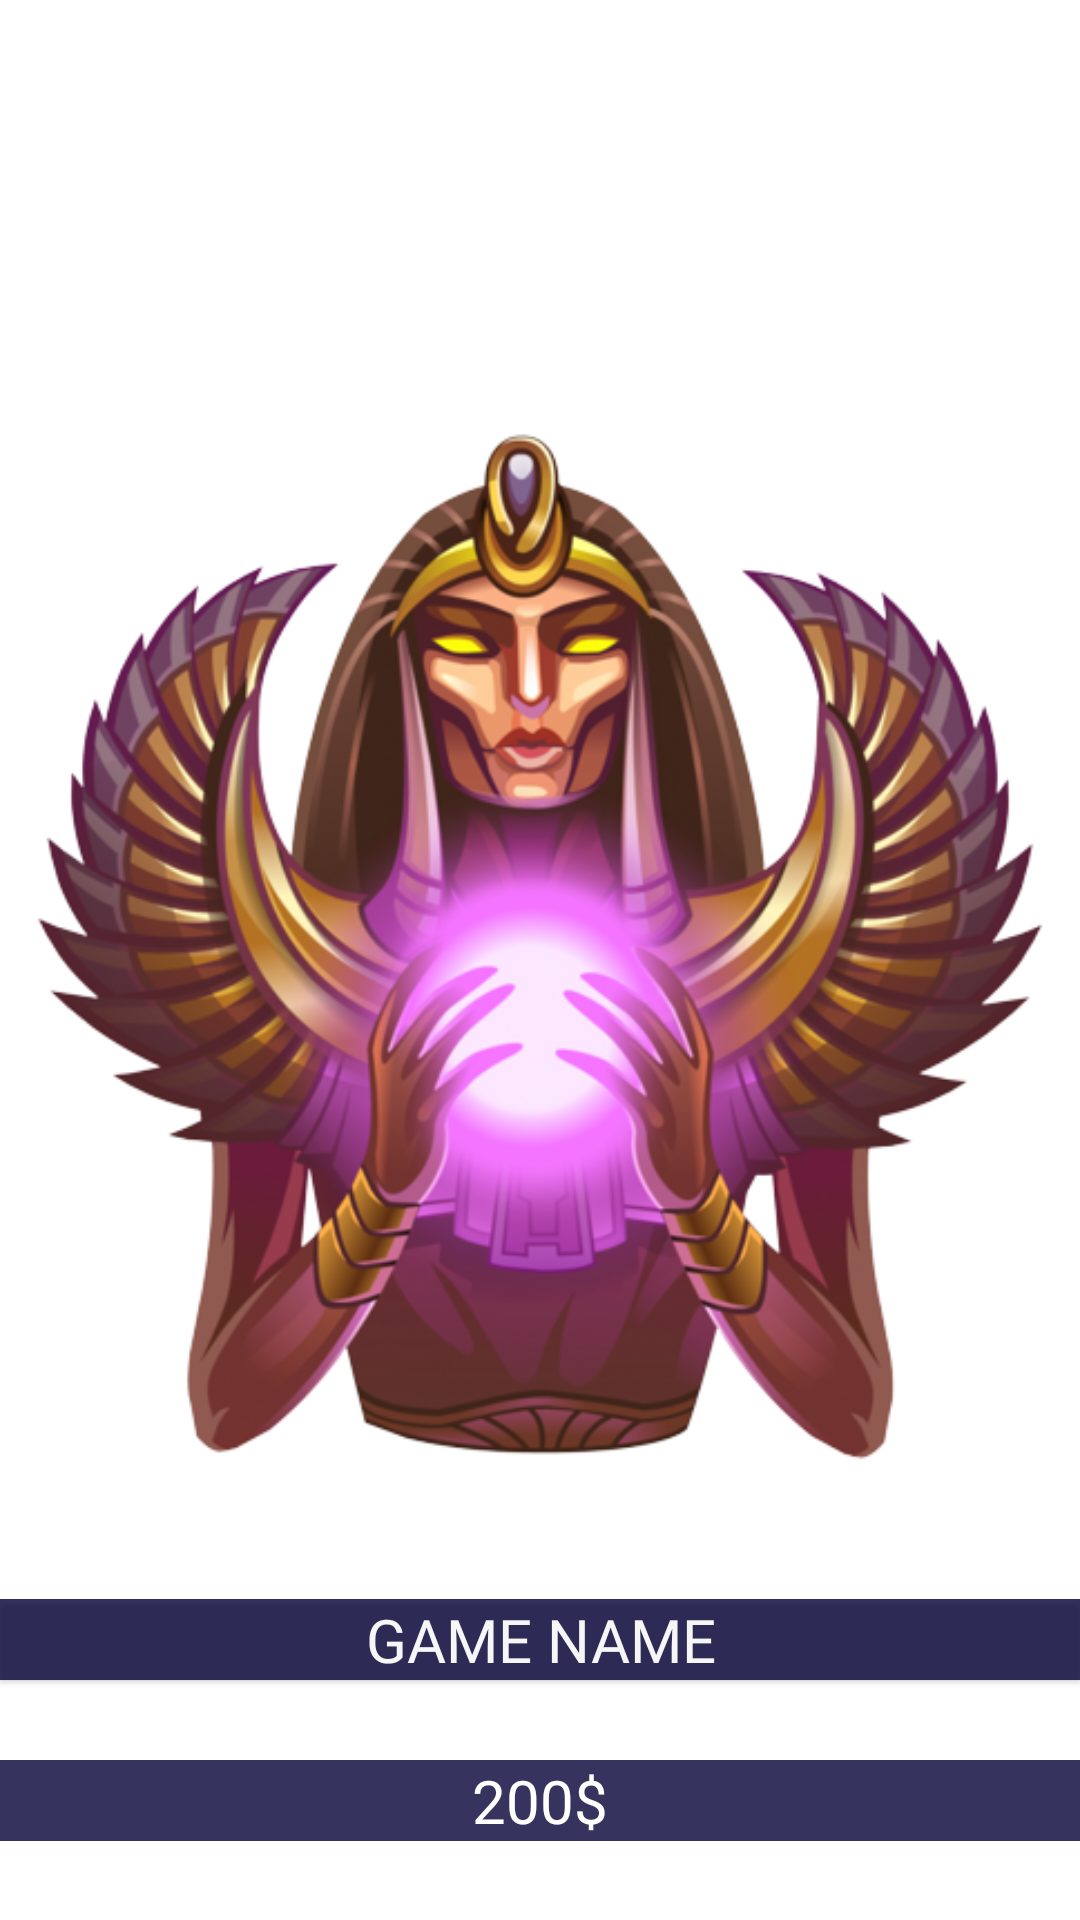

Here is an Android app screen rendered from its layout file. Give the layout XML and the strings, colors and styles it references.
<!-- AndroidManifest.xml: application theme Theme.ElementalBeam -->
<!-- res/layout/pager.xml -->
<?xml version="1.0" encoding="utf-8"?>
<androidx.constraintlayout.widget.ConstraintLayout xmlns:android="http://schemas.android.com/apk/res/android"
    xmlns:app="http://schemas.android.com/apk/res-auto"
    android:layout_width="match_parent"
    android:layout_height="match_parent">

    <ImageView
        android:id="@+id/imageViev"
        android:layout_width="match_parent"
        android:layout_height="match_parent"
        android:src="@drawable/sasha_logo_1"
        app:layout_constraintBottom_toBottomOf="parent"
        app:layout_constraintEnd_toEndOf="parent"
        app:layout_constraintStart_toStartOf="parent"
        app:layout_constraintTop_toTopOf="parent" />


    <androidx.appcompat.widget.AppCompatTextView
        android:id="@+id/tv_level"
        android:elevation="1dp"
        android:layout_width="0dp"
        android:background="#050137"
        android:layout_height="wrap_content"
        android:layout_marginBottom="80dp"
        android:alpha="0.8"
        android:fontFamily="@font/montserrat_black"
        android:gravity="center"
        android:text="game name"
        android:textAllCaps="true"
        android:textColor="@color/white"
        android:textSize="20sp"
        app:layout_constraintBottom_toBottomOf="@id/imageViev"
        app:layout_constraintEnd_toEndOf="@id/imageViev"
        app:layout_constraintStart_toStartOf="@id/imageViev" />

    <androidx.appcompat.widget.AppCompatTextView
        android:id="@+id/tv_price"
        android:layout_width="0dp"
        android:layout_height="wrap_content"
        android:alpha="0.8"
        android:background="#050137"
        android:fontFamily="@font/montserrat_black"
        android:gravity="center"
        android:text="200$"
        android:textAllCaps="true"
        android:textColor="@color/white"
        android:textSize="20sp"
        app:layout_constraintBottom_toBottomOf="@id/imageViev"
        app:layout_constraintEnd_toEndOf="@id/imageViev"
        app:layout_constraintStart_toStartOf="@id/imageViev"
        app:layout_constraintTop_toBottomOf="@id/tv_level" />


</androidx.constraintlayout.widget.ConstraintLayout>
<!-- resources referenced by this layout -->
<resources>
  <color name="white">#FFFFFFFF</color>
  <!-- drawable sasha_logo_1: png bitmap (drawable, 274049 bytes) -->
  <style name="Theme.ElementalBeam" parent="Theme.MaterialComponents.DayNight.NoActionBar">
          
          <item name="colorPrimary">@color/purple_500</item>
          <item name="colorPrimaryVariant">@color/purple_700</item>
          <item name="colorOnPrimary">@color/white</item>
          <item name="android:windowFullscreen">true</item>
          <item name="windowActionBar">false</item>
          <item name="android:windowDisablePreview">true</item>
          <item name="windowNoTitle">true</item>
          
          <item name="colorSecondary">@color/teal_200</item>
          <item name="colorSecondaryVariant">@color/teal_700</item>
          <item name="colorOnSecondary">@color/black</item>
          
          <item name="android:statusBarColor">@color/black</item>
          
      </style>
  <color name="purple_500">#FF6200EE</color>
  <color name="purple_700">#FF3700B3</color>
  <color name="teal_200">#FF03DAC5</color>
  <color name="teal_700">#FF018786</color>
  <color name="black">#FF000000</color>
</resources>
